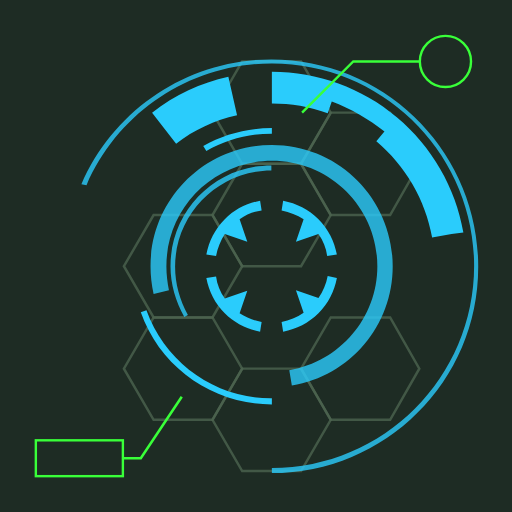
t = 0.00 s
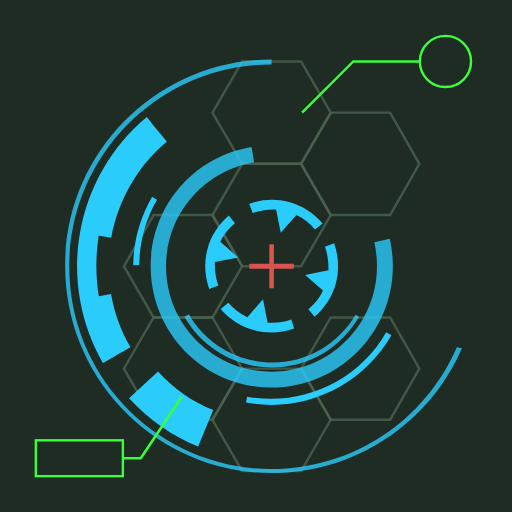
t = 0.72 s
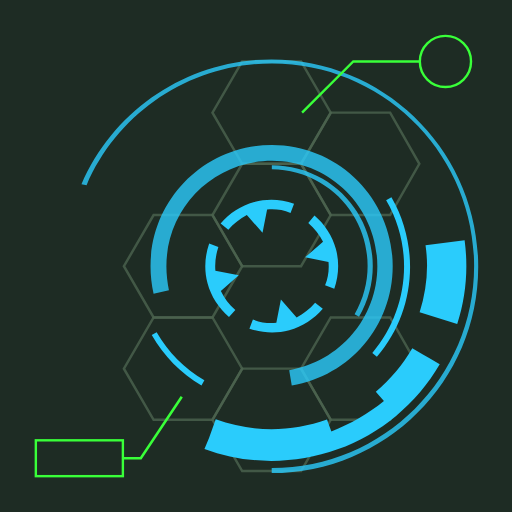
t = 1.45 s
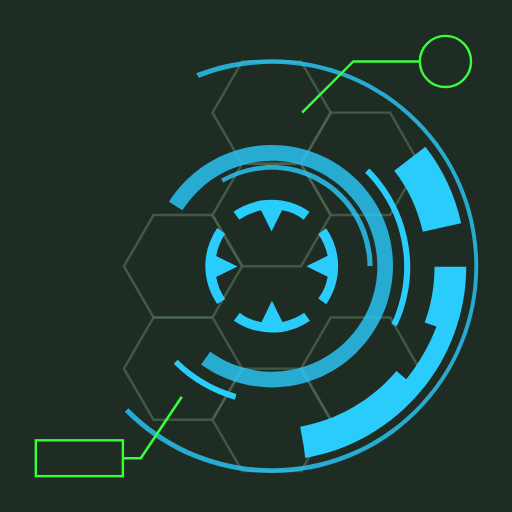
t = 1.63 s
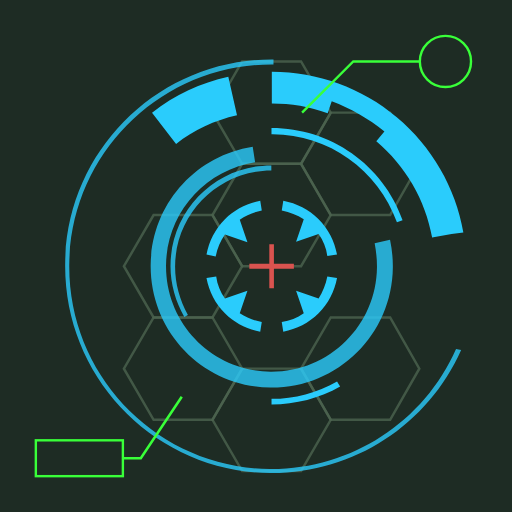
t = 2.17 s
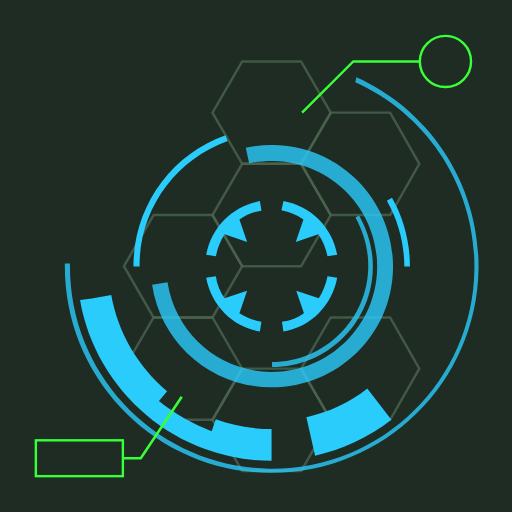
t = 3.26 s

The animated SVG that drew these frames (rendered in a browser with its animation timeline set to each time). Animation: 7 SMIL elements (animate=1,animateTransform=6); one cycle of 4.35 s, repeats indefinitely.

<svg xmlns="http://www.w3.org/2000/svg" xmlns:xlink="http://www.w3.org/1999/xlink" style="margin: auto; background: rgb(30, 44, 36); display: block;" width="195px" height="195px" viewBox="0 0 100 100" preserveAspectRatio="xMidYMid">
<style type="text/css">
  .ldio-eivntad0mx-st0{opacity:0.8;fill:none;stroke-width:0.4811;stroke-miterlimit:10;}
  .ldio-eivntad0mx-st2{opacity:0.8;}
  .ldio-eivntad0mx-st3{fill:none;stroke-width:0.5;stroke-miterlimit:10;}
  .ldio-eivntad0mx-st4{fill:none;stroke-width:0.4694;stroke-miterlimit:10;}
</style>
<g style="opacity:0.5">
  <polygon stroke="#799b79" class="ldio-eivntad0mx-st0" points="41.5 62 30 62 24.2 72 30 82 41.5 82 47.3 72"></polygon>
  <polygon stroke="#799b79" class="ldio-eivntad0mx-st0" points="58.8 72 47.3 72 41.5 82 47.3 92 58.8 92 64.6 82"></polygon>
  <polygon stroke="#799b79" class="ldio-eivntad0mx-st0" points="76.2 62 64.6 62 58.8 72 64.6 82 76.2 82 81.9 72"></polygon>
  <polygon stroke="#799b79" class="ldio-eivntad0mx-st0" points="41.5 42 30 42 24.2 52 30 62 41.5 62 47.3 52"></polygon>
  <polygon stroke="#799b79" class="ldio-eivntad0mx-st0" points="58.8 12 47.3 12 41.5 22 47.3 32 58.8 32 64.6 22"></polygon>
  <polygon stroke="#799b79" class="ldio-eivntad0mx-st0" points="58.8 32 47.3 32 41.5 42 47.3 52 58.8 52 64.6 42"></polygon>
  <polygon stroke="#799b79" class="ldio-eivntad0mx-st0" points="76.2 22 64.6 22 58.8 32 64.6 42 76.2 42 81.9 32"></polygon>
</g>
<g>
  <path fill="#2accfc" d="M48.3 56.8l-4.4 1.5c-0.9-1.3-1.5-2.7-1.7-4.3l-1.9 0.3c0.5 2.6 1.7 5 3.6 6.9c1.9 1.9 4.3 3.1 6.9 3.6 l0.3-1.9c-1.6-0.3-3-0.9-4.3-1.7L48.3 56.8z"></path>
  <path fill="#2accfc" d="M57.8 47.2l4.4-1.5c0.9 1.3 1.5 2.7 1.7 4.3l1.9-0.3c-0.5-2.6-1.7-5-3.6-6.9c-1.9-1.9-4.3-3.1-6.9-3.6L55 41.1 c1.6 0.3 3 0.9 4.3 1.7L57.8 47.2z"></path>
  <path fill="#2accfc" d="M62.2 58.2l-4.4-1.5l1.5 4.4C58 62 56.5 62.6 55 62.9l0.3 1.9c2.6-0.5 5-1.7 6.9-3.6c1.9-1.9 3.1-4.3 3.6-6.9 L64 53.9C63.7 55.5 63.1 56.9 62.2 58.2z"></path>
  <path fill="#2accfc" d="M43.9 42.8c-1.9 1.9-3.1 4.3-3.6 6.9l1.9 0.3c0.3-1.6 0.9-3 1.7-4.3l4.4 1.5l-1.5-4.4c1.3-0.9 2.7-1.5 4.3-1.7 l-0.3-1.9C48.2 39.7 45.8 40.9 43.9 42.8z"></path>
  <animateTransform attributeName="transform" type="rotate" repeatCount="indefinite" dur="4.3478260869565215s" keyTimes="0;1" values="0 53.064 52;360 53.064 52"></animateTransform>
</g>
<g class="ldio-eivntad0mx-st2">
  <path fill="#2accfc" d="M36 61.9c-1.7-3-2.7-6.4-2.7-9.9c0-10.9 8.8-19.7 19.7-19.7v1c-10.3 0-18.8 8.4-18.8 18.8 c0 3.3 0.9 6.5 2.5 9.4L36 61.9z"></path>
  <animateTransform attributeName="transform" type="rotate" repeatCount="indefinite" dur="2.1739130434782608s" keyTimes="0;1" values="360 53.064 52;0 53.064 52"></animateTransform>
</g>
<g class="ldio-eivntad0mx-st2">
  <path fill="#2accfc" d="M57 75.3l-0.5-3c9.9-1.7 17.2-10.2 17.2-20.3c0-11.4-9.2-20.6-20.6-20.6S32.5 40.6 32.5 52 c0 1.6 0.2 3.2 0.5 4.7l-3 0.7c-0.4-1.8-0.6-3.6-0.6-5.4c0-13.1 10.6-23.7 23.7-23.7S76.7 38.9 76.7 52 C76.7 63.6 68.4 73.4 57 75.3z"></path>
  <animateTransform attributeName="transform" type="rotate" repeatCount="indefinite" dur="1.4478260869565218s" keyTimes="0;1" values="0 53.064 52;360 53.064 52"></animateTransform>
</g>
<g>
  <path fill="#2accfc" d="M90.5 45.4c-1.5-8.8-6.2-16.8-13-22.5l0 0c-3.4-2.9-7.3-5.1-11.4-6.6s-8.5-2.3-13-2.3v2.4v1.4v2.4 c3.7 0 7.4 0.6 10.9 1.9l0.8-2.3c0 0 0 0 0 0c3.7 1.4 7.2 3.4 10.3 5.9l1.2-1.5L75 25.8c0 0 0 0 0 0l-1.5 1.8 c5.7 4.8 9.6 11.5 10.9 18.8l3.8-0.7c0 0 0 0 0 0L90.5 45.4z"></path>
  <path fill="#2accfc" d="M29.7 22l4.7 6.1c3.5-2.8 7.5-4.6 11.9-5.6l-1.7-7.5C39.2 16.2 34.2 18.5 29.7 22z"></path>
  <animateTransform attributeName="transform" type="rotate" repeatCount="indefinite" dur="2.1739130434782608s" keyTimes="0;1" values="360 53.064 52;0 53.064 52"></animateTransform>
</g>
<g class="ldio-eivntad0mx-st2">
  <path fill="#2accfc" d="M53.1 92.4v-1c21.8 0 39.5-17.7 39.5-39.5c0-21.8-17.7-39.5-39.5-39.5c-15.8 0-30 9.4-36.2 23.8L15.9 36 c6.4-14.8 21-24.4 37.1-24.4c22.3 0 40.4 18.1 40.4 40.4C93.5 74.3 75.3 92.4 53.1 92.4z"></path>
  <animateTransform attributeName="transform" type="rotate" repeatCount="indefinite" dur="1.4478260869565218s" keyTimes="0;1" values="0 53.064 52;360 53.064 52"></animateTransform>
</g>
<polygon fill="#d9534f" points="57.4 51.5 53.5 51.5 53.5 47.7 52.6 47.7 52.6 51.5 48.7 51.5 48.7 52.5 52.6 52.5 52.6 56.3 53.5 56.3 53.5 52.5 57.4 52.5 ">
  <animate attributeName="opacity" repeatCount="indefinite" dur="1.4478260869565218s" keyTimes="0;0.4;0.5;0.9;1" values="0;0;1;1;0"></animate>
</polygon>
<g>
  <path fill="#2accfc" d="M39.7 28.5l0.6 1c3.9-2.2 8.3-3.4 12.8-3.4V25C48.4 25 43.7 26.2 39.7 28.5z"></path>
  <path fill="#2accfc" d="M28.6 60.6l-1.1 0.4C31.3 71.8 41.6 79 53.1 79v-1.2C42.1 77.9 32.3 70.9 28.6 60.6z"></path>
  <animateTransform attributeName="transform" type="rotate" repeatCount="indefinite" dur="4.3478260869565215s" keyTimes="0;1" values="360 53.064 52;0 53.064 52"></animateTransform>
</g>
<g>
  <polyline stroke="#39ff39" class="ldio-eivntad0mx-st3" points="35.5 77.5 27.5 89.5 24 89.5"></polyline>
  <rect stroke="#39ff39" x="7" y="86" class="ldio-eivntad0mx-st4" width="17" height="7"></rect>
</g>
<g>
  <polyline stroke="#39ff39" class="ldio-eivntad0mx-st4" points="59 22 69 12 82 12"></polyline>
  <circle stroke="#39ff39" class="ldio-eivntad0mx-st4" cx="87" cy="12" r="5"></circle>
</g>
</svg>